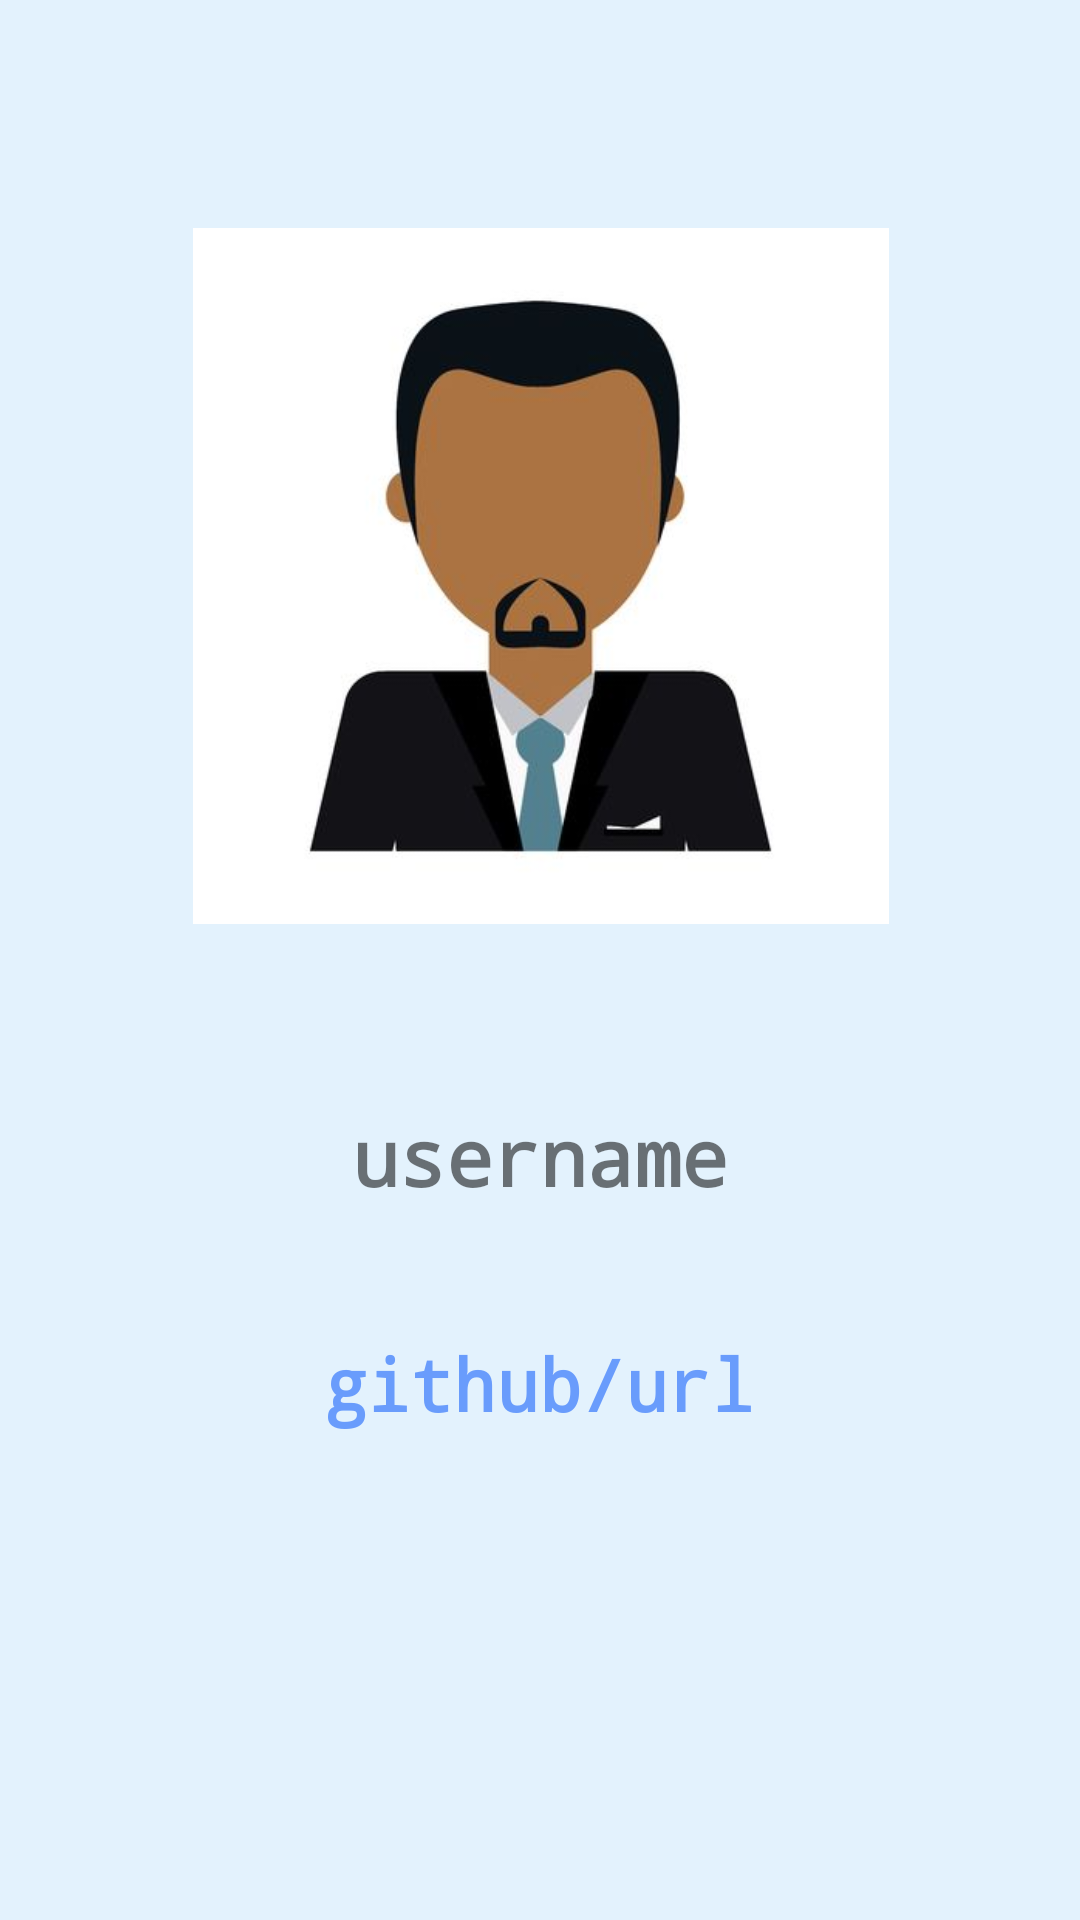

Here is an Android app screen rendered from its layout file. Give the layout XML and the strings, colors and styles it references.
<!-- AndroidManifest.xml: application theme AppTheme -->
<!-- res/layout/dev_detail.xml -->
<?xml version="1.0" encoding="utf-8"?>
<android.support.constraint.ConstraintLayout
    xmlns:android="http://schemas.android.com/apk/res/android"
    xmlns:app="http://schemas.android.com/apk/res-auto"
    xmlns:tools="http://schemas.android.com/tools"
    android:layout_width="match_parent"
    android:background="#E3F2FD"
    android:layout_height="match_parent">

    <ImageView
        android:id="@+id/iv_profile_image"
        android:layout_width="313dp"
        android:layout_height="232dp"
        android:layout_marginEnd="30dp"
        android:layout_marginLeft="30dp"
        android:layout_marginRight="30dp"
        android:layout_marginStart="30dp"
        android:layout_marginTop="76dp"
        app:layout_constraintEnd_toEndOf="parent"
        app:layout_constraintStart_toStartOf="parent"
        app:layout_constraintTop_toTopOf="parent"
        app:srcCompat="@drawable/person" />

    <TextView
        android:id="@+id/tv_username"
        android:layout_width="253dp"
        android:layout_height="53dp"
        android:layout_marginEnd="20dp"
        android:layout_marginLeft="20dp"
        android:layout_marginRight="20dp"
        android:layout_marginStart="20dp"
        android:layout_marginTop="60dp"
        android:text="username"
        android:fontFamily="monospace"
        android:textAlignment="center"
        android:textSize="26sp"
        android:textStyle="bold"
        app:layout_constraintEnd_toEndOf="parent"
        app:layout_constraintHorizontal_bias="0.504"
        app:layout_constraintStart_toStartOf="parent"
        app:layout_constraintTop_toBottomOf="@+id/iv_profile_image" />

    <TextView
        android:id="@+id/tv_giturl"
        android:layout_width="450dp"
        android:layout_height="95dp"
        android:layout_marginEnd="8dp"
        android:layout_marginLeft="8dp"
        android:layout_marginRight="8dp"
        android:layout_marginStart="8dp"
        android:layout_marginTop="24dp"
        android:text="github/url"
        android:textColor="@color/colorPrimary"
        android:textAlignment="center"
        android:fontFamily="monospace"
        android:textSize="24sp"
        android:textStyle="bold"
        app:layout_constraintEnd_toEndOf="parent"
        app:layout_constraintHorizontal_bias="0.508"
        app:layout_constraintStart_toStartOf="parent"
        app:layout_constraintTop_toBottomOf="@+id/tv_username" />
</android.support.constraint.ConstraintLayout>
<!-- resources referenced by this layout -->
<resources>
  <color name="colorPrimary">#699CFC</color>
  <!-- drawable person: jpg bitmap (drawable, 13811 bytes) -->
  <style name="AppTheme" parent="Theme.AppCompat.Light.DarkActionBar">
          <item name="colorPrimary">@color/colorPrimary</item>
          <item name="colorPrimaryDark">@color/colorPrimaryDark</item>
          <item name="colorAccent">@color/colorAccent</item>
      </style>
  <color name="colorPrimaryDark">689CF0</color>
  <!-- not gathered from this repository: default colours our renderer supplied (Android Studio template values) -->
  <color name="colorAccent">#FF03DAC5</color>
</resources>
